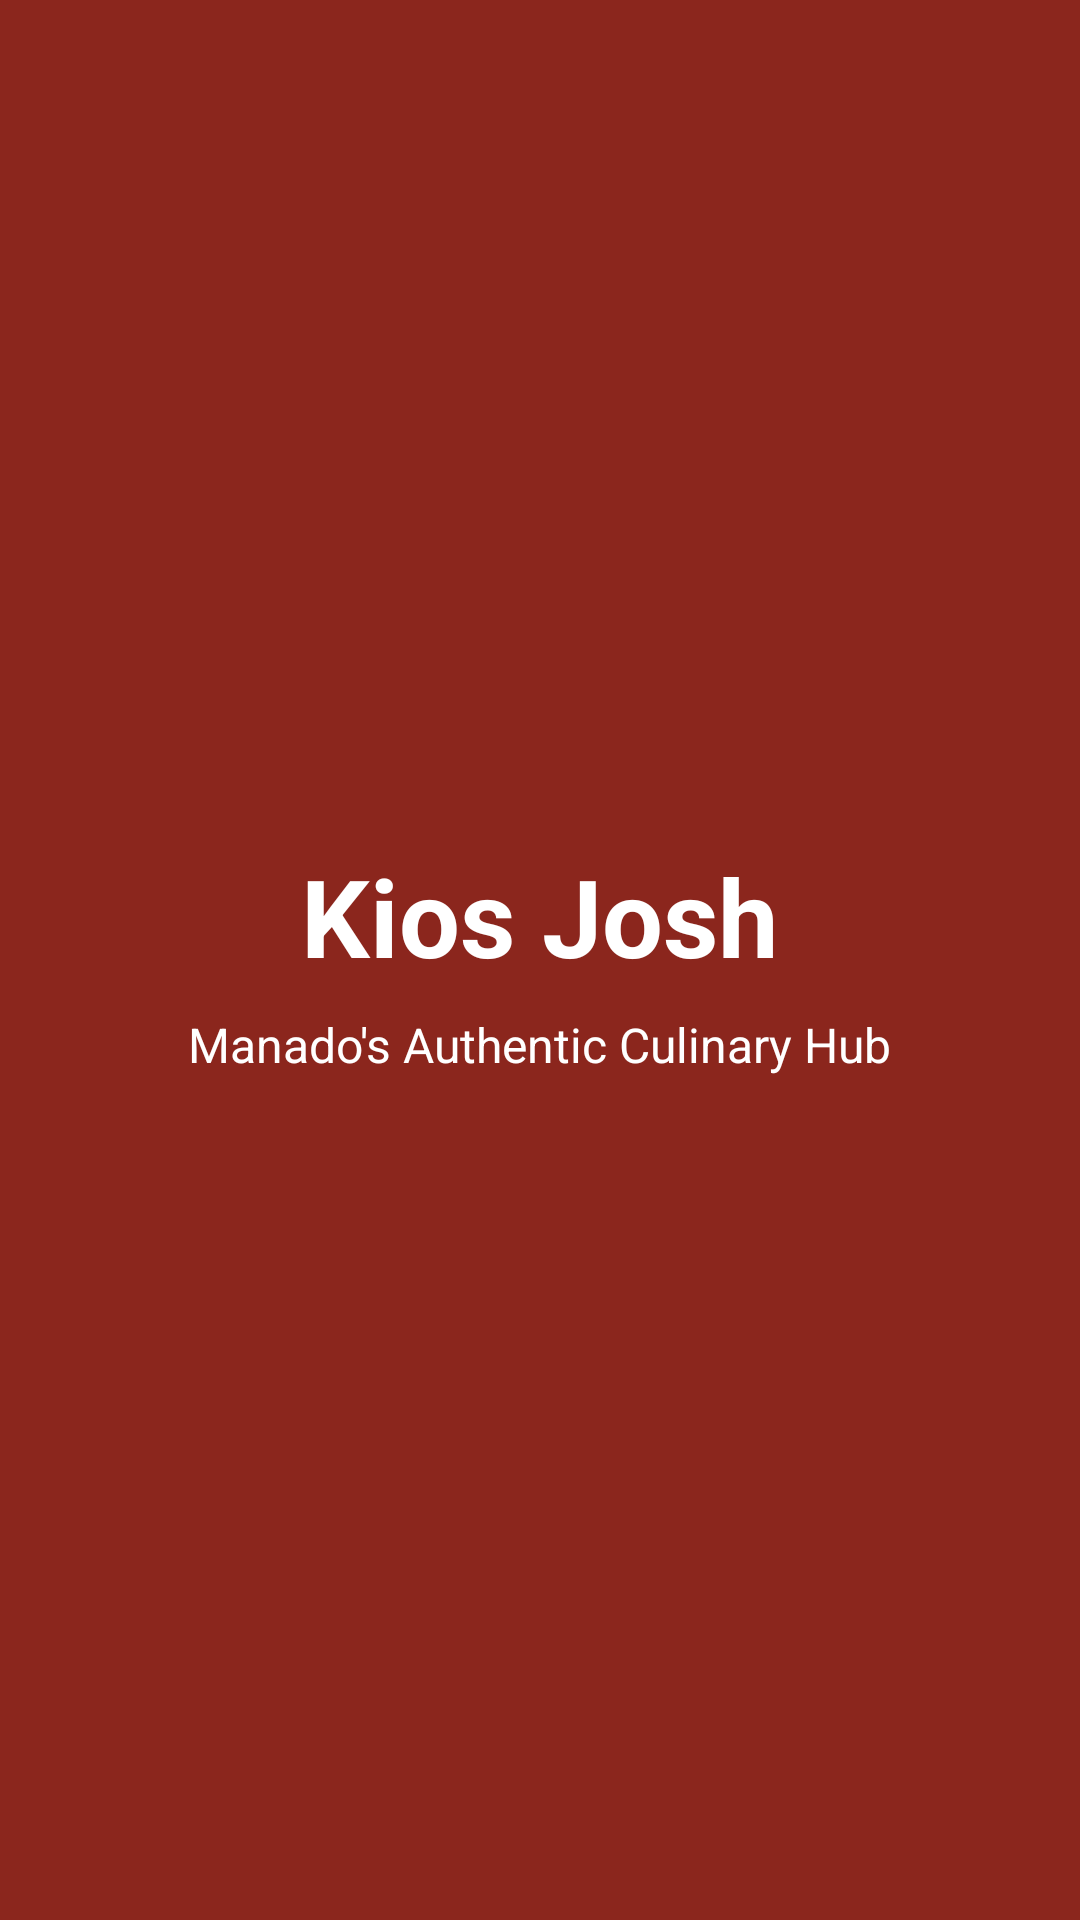

Reconstruct the res/layout file that produces this screen, plus the resources it refers to.
<!-- AndroidManifest.xml: activity theme Theme.KiosJosh.Splash -->
<!-- res/layout/activity_splash.xml -->
<?xml version="1.0" encoding="utf-8"?>
<RelativeLayout xmlns:android="http://schemas.android.com/apk/res/android"
    android:layout_width="match_parent"
    android:layout_height="match_parent"
    android:background="@color/primary_orange"
    android:gravity="center">

    <LinearLayout
        android:layout_width="wrap_content"
        android:layout_height="wrap_content"
        android:orientation="vertical"
        android:gravity="center">

        <TextView
            android:id="@+id/tv_splash_title"
            android:layout_width="wrap_content"
            android:layout_height="wrap_content"
            android:text="@string/app_name"
            android:textColor="@color/white"
            android:textSize="36sp"
            android:textStyle="bold" />

        <TextView
            android:id="@+id/tv_splash_subtitle"
            android:layout_width="wrap_content"
            android:layout_height="wrap_content"
            android:layout_marginTop="8dp"
            android:text="@string/tagline_manado_porridge"
            android:textColor="@color/white"
            android:textSize="16sp" />
    </LinearLayout>

</RelativeLayout>
<!-- resources referenced by this layout -->
<resources>
  <color name="primary_orange">#FF8B261D</color>
  <color name="white">#FFFFFFFF</color>
  <string name="app_name">Kios Josh</string>
  <string name="tagline_manado_porridge">Manado\'s Authentic Culinary Hub</string>
  <style name="Theme.KiosJosh.Splash" parent="Theme.KiosJosh">
          <item name="android:windowBackground">@color/primary_orange</item>
          <item name="android:windowNoTitle">true</item>
          <item name="android:windowFullscreen">true</item>
      </style>
  <style name="Theme.KiosJosh" parent="Theme.Material3.Light.NoActionBar">
          
          <item name="colorPrimary">@color/primary_orange</item>
          <item name="colorOnPrimary">@color/white</item>
          
          <item name="android:statusBarColor">?attr/colorPrimary</item>
          
          <item name="android:forceDarkAllowed" tools:targetApi="q">false</item>
      </style>
</resources>
